Run: headless pygame with SDL's dummy video driver; simulated clock (each Clock.tick advances the game by its frame time, no real sleeping); random seed 0; keys injected as events and as key.get_pressed() state; no mouse input.
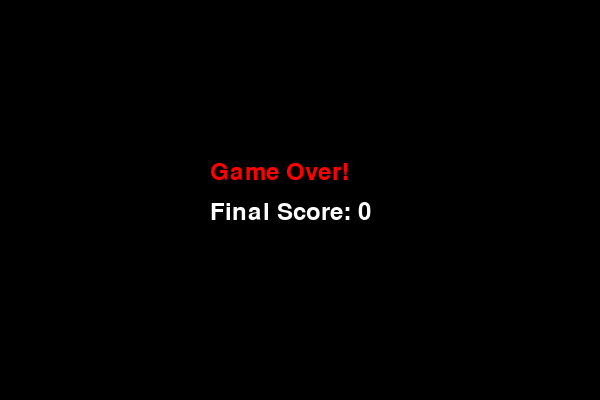
Frame 1 of 1 · flips 1–60 · no input (game ended)

The pygame program that drew these frames:

import pygame
import random
import sys

# Initialize Pygame
pygame.init()

# Screen settings
WIDTH, HEIGHT = 600, 400
CELL_SIZE = 20

screen = pygame.display.set_mode((WIDTH, HEIGHT))
pygame.display.set_caption("Snake Game")

clock = pygame.time.Clock()

# Colors
BLACK = (0, 0, 0)
GREEN = (0, 255, 0)
RED = (255, 0, 0)
WHITE = (255, 255, 255)

font = pygame.font.SysFont(None, 36)


def random_food():
    x = random.randint(0, (WIDTH // CELL_SIZE) - 1) * CELL_SIZE
    y = random.randint(0, (HEIGHT // CELL_SIZE) - 1) * CELL_SIZE
    return (x, y)


snake = [(100, 100)]
direction = (CELL_SIZE, 0)
food = random_food()
score = 0


def draw():
    screen.fill(BLACK)

    # Draw snake
    for segment in snake:
        pygame.draw.rect(
            screen, GREEN,
            (segment[0], segment[1], CELL_SIZE, CELL_SIZE)
        )

    # Draw food
    pygame.draw.rect(
        screen, RED,
        (food[0], food[1], CELL_SIZE, CELL_SIZE)
    )

    score_text = font.render(f"Score: {score}", True, WHITE)
    screen.blit(score_text, (10, 10))

    pygame.display.flip()


running = True

while running:
    clock.tick(10)

    for event in pygame.event.get():
        if event.type == pygame.QUIT:
            pygame.quit()
            sys.exit()

        if event.type == pygame.KEYDOWN:
            if event.key == pygame.K_UP and direction != (0, CELL_SIZE):
                direction = (0, -CELL_SIZE)
            elif event.key == pygame.K_DOWN and direction != (0, -CELL_SIZE):
                direction = (0, CELL_SIZE)
            elif event.key == pygame.K_LEFT and direction != (CELL_SIZE, 0):
                direction = (-CELL_SIZE, 0)
            elif event.key == pygame.K_RIGHT and direction != (-CELL_SIZE, 0):
                direction = (CELL_SIZE, 0)

    # Move snake
    head_x = snake[0][0] + direction[0]
    head_y = snake[0][1] + direction[1]
    new_head = (head_x, head_y)

    # Check wall collision
    if (
        head_x < 0 or head_x >= WIDTH or
        head_y < 0 or head_y >= HEIGHT
    ):
        running = False

    # Check self collision
    if new_head in snake:
        running = False

    snake.insert(0, new_head)

    # Check food collision
    if new_head == food:
        score += 1
        while True:
            food = random_food()
            if food not in snake:
                break
    else:
        snake.pop()

    draw()

# Game Over
screen.fill(BLACK)
game_over = font.render("Game Over!", True, RED)
score_text = font.render(f"Final Score: {score}", True, WHITE)

screen.blit(game_over, (WIDTH // 2 - 90, HEIGHT // 2 - 40))
screen.blit(score_text, (WIDTH // 2 - 90, HEIGHT // 2))

pygame.display.flip()

pygame.time.wait(3000)

pygame.quit()
